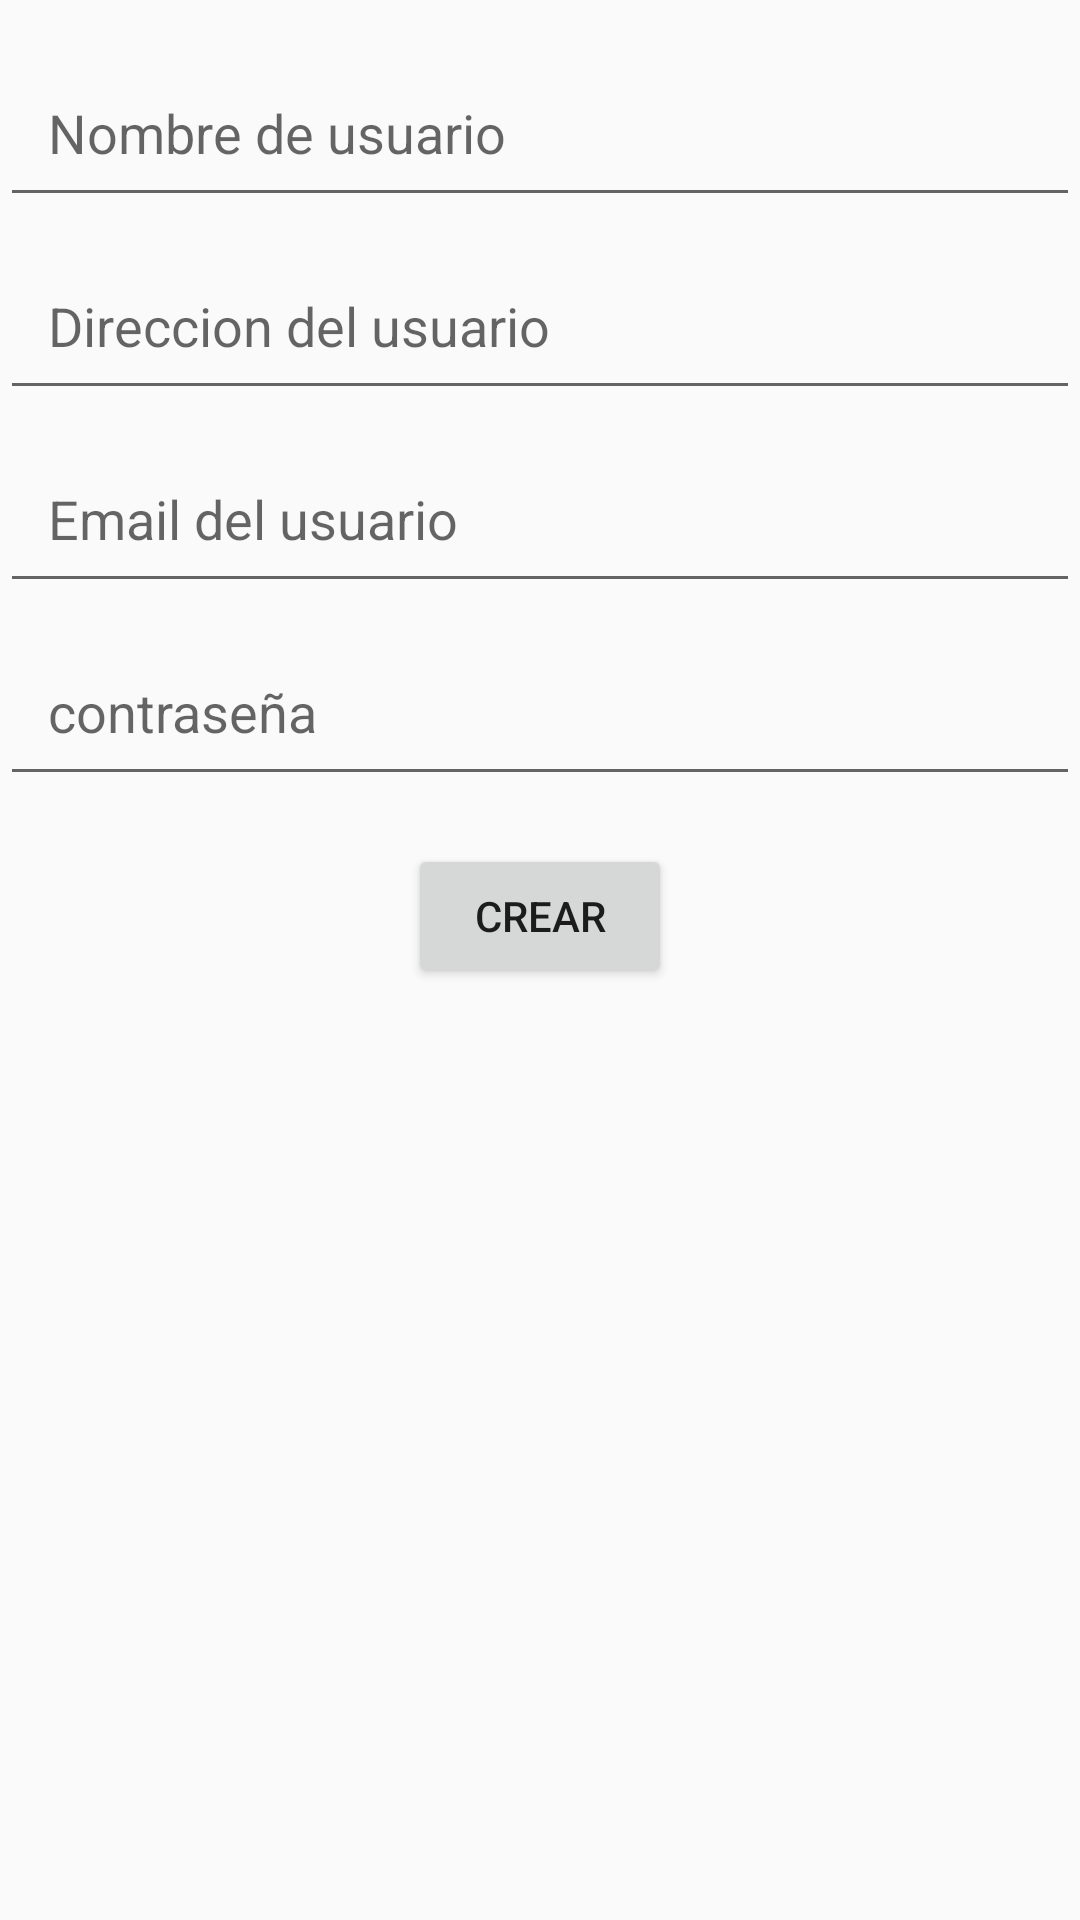

This screen was rendered from an Android layout file. Write that file and the resources it references.
<!-- AndroidManifest.xml: application theme Theme.MercadoUTM -->
<!-- res/layout/activity_crear_usuario.xml -->
<RelativeLayout xmlns:android="http://schemas.android.com/apk/res/android"
    xmlns:tools="http://schemas.android.com/tools"
    android:layout_width="match_parent"
    android:layout_height="match_parent"
    tools:context=".MainActivity">

    <EditText
        android:id="@+id/nombreEditText"
        android:layout_width="match_parent"
        android:layout_height="wrap_content"
        android:hint="Nombre de usuario"
        android:padding="16dp"
        android:layout_marginTop="16dp"/>

    <EditText
        android:id="@+id/direccionEditText"
        android:layout_width="match_parent"
        android:layout_height="wrap_content"
        android:hint="Direccion del usuario"
        android:padding="16dp"
        android:layout_below="@id/nombreEditText"
        android:layout_marginTop="8dp"/>

    <EditText
        android:id="@+id/email"
        android:layout_width="match_parent"
        android:layout_height="wrap_content"
        android:hint="Email del usuario"
        android:inputType="textEmailAddress"
        android:padding="16dp"
        android:layout_below="@id/direccionEditText"
        android:layout_marginTop="8dp"/>
    <EditText
        android:id="@+id/contraseñaEditText"
        android:layout_width="match_parent"
        android:layout_height="wrap_content"
        android:hint="contraseña"
        android:inputType="text"
        android:padding="16dp"
        android:layout_below="@id/email"
        android:layout_marginTop="8dp"/>


    <Button
        android:id="@+id/createUserButton"
        android:layout_width="wrap_content"
        android:layout_height="wrap_content"
        android:text="Crear"
        android:layout_below="@id/contraseñaEditText"
        android:layout_centerHorizontal="true"
        android:layout_marginTop="16dp"/>

</RelativeLayout>
<!-- resources referenced by this layout -->
<resources>
  <style name="Theme.MercadoUTM" parent="Theme.AppCompat.Light.DarkActionBar">
          
      </style>
</resources>
